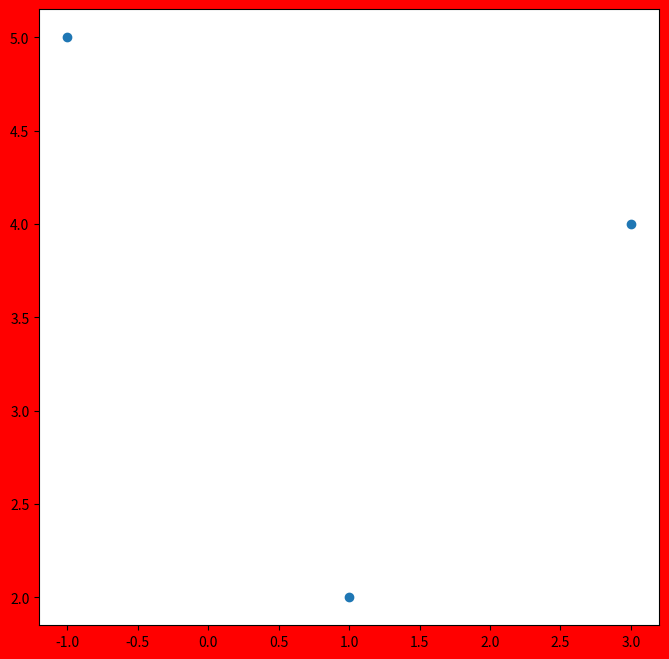

Here is the Python script that generated this plot:
import matplotlib.pyplot as plt
x=[3,1,-1]
y=[4,2,5]
plt.figure(figsize=(8,8),dpi=100,facecolor='r')
plt.scatter(x,y)
plt.show()
plt.savefig('1.jpg')